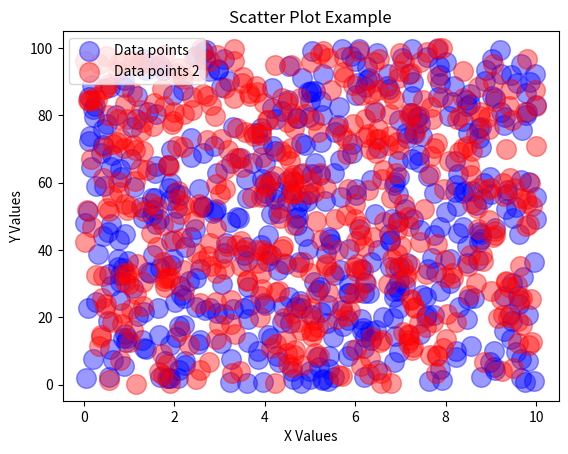

Write the Python code that produced this figure.
import numpy as np
import matplotlib.pyplot as plt

# np.random.seed(42)
x = np.random.rand(500) * 10   # 50 random 0 - 10
y = np.random.rand(500) * 100  # 50 random 0 - 100

plt.scatter(x, y,
            color="blue",
            marker="o", # o or x
            alpha=0.4, # 1 - opaque, 0 - transparent
            label="Data points",
            s=200  # size of the marker
             )


x = np.random.rand(500) * 10   # 50 random 0 - 10
y = np.random.rand(500) * 100  # 50 random 0 - 100

plt.scatter(x, y,
            color="red",
            marker="o", # o or x
            alpha=0.4, # 1 - opaque, 0 - transparent
            label="Data points 2",
            s=200  # size of the marker
             )


plt.xlabel("X Values")
plt.ylabel("Y Values")
plt.title("Scatter Plot Example")

plt.legend(loc="upper left")

plt.show()